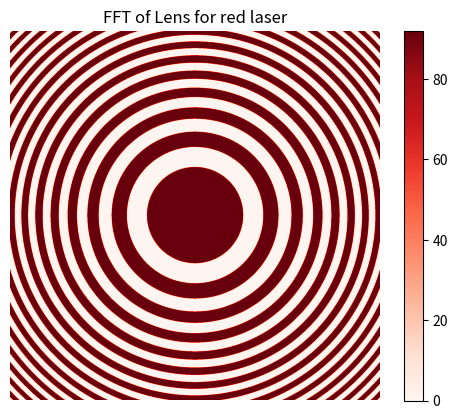
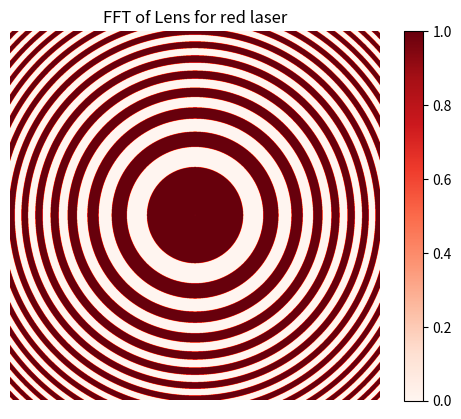
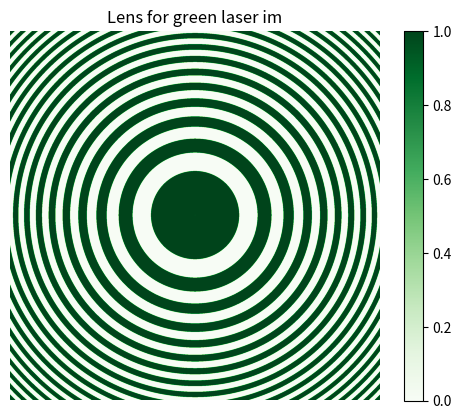
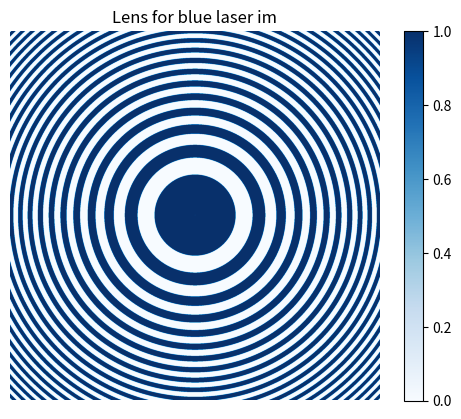

Write Python code to recreate these figures, in order.
# -*- coding: utf-8 -*-
"""
Created on Wed Feb 14 11:28:11 2024

@author: SG
"""

from PIL import Image
import numpy as np
import matplotlib.pyplot as plt
from scipy.fft import fft2, fftshift,ifft2,ifftshift
import os

height, width=1920,1920
arr_r=np.zeros((height, width))
arr_g=np.zeros((height, width))
arr_b=np.zeros((height, width))
pixel_size=4.5e-6#4.5e-6
f=2 # meters
# Define wavelengths (in meters, for example)
lambda_r = 0.633e-6  # Red wavelength
lambda_g = 0.532e-6  # Green wavelength (reference)
lambda_b = 0.450e-6

center_h=height//2
center_w=width//2
"""RGB lens"""
for i in range(height):
    for j in range(width):
        r = pixel_size * np.sqrt((i - center_h)**2 + (j - center_w)**2)
        arr_r[i, j] =  -r**2 / (f * lambda_r) #np.pi *
        arr_g[i, j] =  -r**2 / (f * lambda_g)
        arr_b[i, j] =  -r**2 / (f * lambda_b)
"""mod into 0-2"""
arr_r_mod_o=np.mod(arr_r,2)
arr_r_mod=np.where(arr_r_mod_o<1,0,1)
arr_g_mod_o=np.mod(arr_g,2)
arr_g_mod=np.where(arr_g_mod_o<1,0,1)
arr_b_mod_o=np.mod(arr_b,2)
arr_b_mod=np.where(arr_b_mod_o<1,0,1)    

"""Map phase to gray level for diff laser"""
arr_r_modified=arr_r_mod*92#(255/1.85)
arr_g_modified=arr_g_mod*145#(255/2.63)
arr_b_modified=arr_b_mod*112#(255/3.55)
# """Convert array to image"""

rgb_image = np.zeros((height, width, 3), dtype=np.uint8)
rgb_image[:, :, 0] = arr_r_modified  # Set red channel
rgb_image[:, :, 1] = arr_g_modified
rgb_image[:, :, 2] = arr_b_modified
# arr_r_im=Image.fromarray(rgb_image)
def crop(im_modify,name):
    y_offset=center_h-1080//2
    im_cropped=im_modify[y_offset:y_offset+1080,:]
    im_cropped = im_cropped.astype(np.uint8)
    im_modi = Image.fromarray(im_cropped)
    im_modi.save(f"Bi_Lens_rgb{f}.png")
    
C=crop(rgb_image, "c")
# # Display results
plt.figure()
plt.imshow(arr_r_modified,cmap="Reds")
plt.colorbar()#label='Phase (radians)'
plt.axis('off')
plt.title("FFT of Lens for red laser")
plt.show()
plt.figure()
plt.imshow(arr_r_mod,cmap="Reds")
plt.colorbar()#label='Phase (radians)'
plt.axis('off')
plt.title("FFT of Lens for red laser")
plt.show()

# # Display results
plt.figure()
plt.imshow(arr_g_mod,cmap="Greens")
plt.colorbar()#label='Phase (radians)'
plt.axis('off')
plt.title("Lens for green laser im")
plt.show()
plt.figure()
plt.imshow(arr_b_mod,cmap="Blues")
plt.colorbar()#label='Phase (radians)'
plt.axis('off')
plt.title("Lens for blue laser im")
plt.show()
